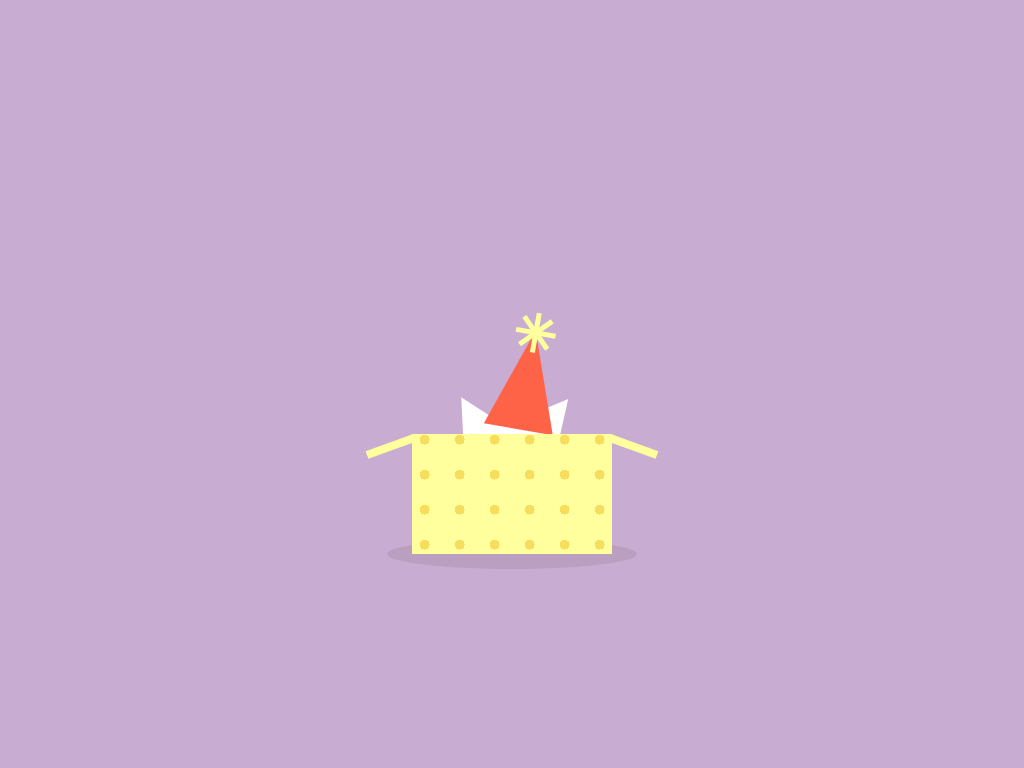

Write a web page that renders exactly this picture using CSS.

<!-- file: index.html -->
<html>
    <head>
        <meta name="viewport" content="width=device-width, initial-scale=1.0" />
        <link rel="stylesheet" href="style.css">
    </head>
    <body>
        <div class="container">
            <div class="box">
                <div class="b1"></div>
                <div class="b2"></div>
                <div class="popup-cat">
                    <div class="popup-cat-face">
                        <div class="popup-cat-lower"></div>
                        <div class="popup-cat-ear-l"></div>
                        <div class="popup-cat-ear-r"></div>
                        <div class="popup-cat-eye-l">
                            <div class="popup-cat-eye"></div>
                        </div>
                        <div class="popup-cat-eye-r">
                            <div class="popup-cat-eye"></div>
                        </div>
                        <div class="popup-cat-nose"></div>
                    </div>
                    <div class="popup-cat-hat">
                        <div class="popup-cat-deco">
                            <div class="popup-cat-d1"></div>
                            <div class="popup-cat-d2"></div>
                            <div class="popup-cat-d3"></div>
                            <div class="popup-cat-d4"></div>
                        </div>
                    </div>
                </div>
            </div>
            <div class="shadow"></div>
        </div>

    </body>
</html>

/* file: style.css */
:root {
    --popup-white-cat-fur-colour: white;
    --popup-white-cat-eye-colour: #434343;
    --popup-white-cat-nose-colour: pink;
    --popup-cat-hat-colour: #ff6347;
    --popup-cat-deco-colour: #ffff9d;
}

body {
    background-color: rgb(201, 172, 209);
    ;
    padding: 0;
    margin: 0;
}

.container {
    height: 500px;
    width: 500px;
    position: absolute;
    margin: auto;
    top: 0;
    bottom: 0;
    left: 0;
    right: 0;
}

.box {
    height: 120px;
    width: 200px;
    background-color: #ffff9d;
    position: relative;
    top: 300px;
    left: 150px;
    background-image: radial-gradient(#f7dd5e 5px, transparent 5px);
    background-size: 35px 35px;
    background-position: -5px -12px;
}

.b1, .b2 {
    background-color: #ffff9d;
    height: 8px;
    width: 50px;
    position: relative;
}

.b1 {
    right: 48px;
    transform: rotate(-20deg);
    transform-origin: right;
}

.b2 {
    left: 198px;
    bottom: 8px;
    transform-origin: left;
    transform: rotate(20deg);
}

.popup-cat {
    position: relative;
    bottom: 40px;
    left: 40px;
    z-index: -1;
    transition: 1s;
}

.popup-cat-face {
    height: 140px;
    width: 120px;
    background-color: var(--popup-white-cat-fur-colour);
    border-radius: 50%;
}

.popup-cat-lower {
    height: 40px;
    background-color: var(--popup-white-cat-fur-colour);
    width: 140px;
    border-radius: 0 0 140px 140px;
    position: relative;
    top: 60px;
    right: 10px;
}

.popup-cat-ear-l, .popup-cat-ear-r {
    height: 0;
    width: 0;
    border-bottom: 35px solid var(--popup-white-cat-fur-colour);
    border-left: 18px solid transparent;
    border-right: 18px solid transparent;
    position: relative;
}

.popup-cat-ear-l {
    bottom: 55px;
    transform: rotate(-30deg);

}

.popup-cat-ear-r {
    bottom: 90px;
    left: 87px;
    transform: rotate(40deg);
}

.popup-cat-eye-l, .popup-cat-eye-r {
    height: 15px;
    width: 13px;
    position: relative;
}

.popup-cat-eye-l {
    bottom: 65px;
    left: 20px;
}

.popup-cat-eye-r {
    bottom: 80px;
    left: 83px;
}

.popup-cat-eye {
    background-color: var(--popup-white-cat-eye-colour);
    height: 100%;
    width: 100%;
    border-radius: 50%;
    animation: blink 5s infinite;
}

@keyframes blink {
    20% {
        transform: scaleY(0);
    }

    45% {
        transform: scaleY(1);
    }
}

.popup-cat-nose {
    width: 0;
    height: 0;
    border-top: 10px solid var(--popup-white-cat-nose-colour);
    border-left: 10px solid transparent;
    border-right: 10px solid transparent;
    position: relative;
    bottom: 72px;
    left: 48px;
}

.popup-cat-hat {
    height: 0;
    width: 0;
    border-bottom: 100px solid var(--popup-cat-hat-colour);
    border-left: 35px solid transparent;
    border-right: 35px solid transparent;
    position: relative;
    bottom: 220px;
    left: 40px;
    transform: rotate(10deg);
}

.popup-cat-deco {
    position: relative;
    right: 2px;
    top: 2px;
}

.popup-cat-d1, .popup-cat-d2, .popup-cat-d3, .popup-cat-d4 {
    background-color: var(--popup-cat-deco-colour);
    height: 40px;
    width: 5px;
    position: relative;
}

.popup-cat-d1 {
    bottom: 20px;
}

.popup-cat-d2 {
    transform: rotate(45deg);
    bottom: 60px;
}

.popup-cat-d3 {
    transform: rotate(90deg);
    bottom: 100px;
}

.popup-cat-d4 {
    transform: rotate(135deg);
    bottom: 140px;
}

.box:hover .popup-cat {
    transform: translateY(-60px);
}

.shadow {
    background-color: #97819d;
    height: 30px;
    width: 250px;
    border-radius: 50%;
    position: relative;
    top: 285px;
    left: 125px;
    opacity: 0.3;
    z-index: -1;
}